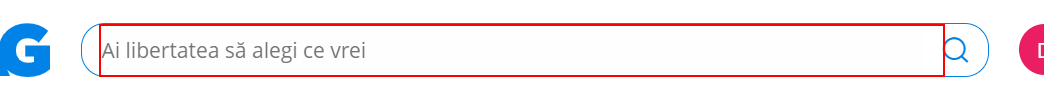
Workflow: Main

Step 1: type "[row("ProductCode").ToString + "[k(enter)]"]" into the text box

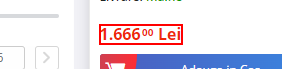
Step 2: get-text from the paragraph
